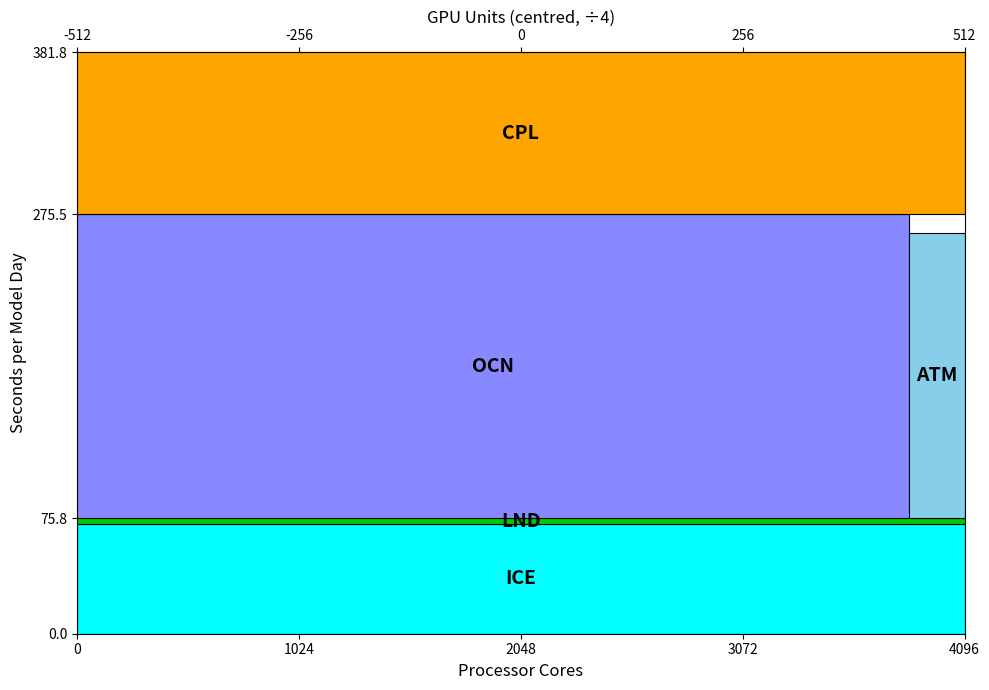

The script that saved this image:
"""
Reproduce the PACE runtime processor layout plot.

The chart shows which MPI processor ranks are assigned to each component
of a coupled climate model (e.g. E3SM/CESM).  Each component is drawn as
a filled rectangle whose y-extent gives the processor-rank range for that
component.  CPL (the coupler) spans all ranks; ATM shares the same rank
range as CPL but is drawn with a narrower width to make it visible.

Processor layout for PACE run 224501
-------------------------------------
Component  | color        | ranks (y)       | x-width
-----------+--------------+-----------------+-----------
ICE        | cyan         |    0 –  356     | full
LND        | lime green   |  356 –  375     | full
OCN        | blue-purple  | 1374 – 2312     | full
CPL        | orange       | 2312 – 2419     | full
ATM        | light blue   | 2312 – 2419     | 107 (narrow, drawn over CPL)
"""

import matplotlib.pyplot as plt
import matplotlib.patches as mpatches

# ---------------------------------------------------------------------------
# Data: (label, face_color, x_start, x_end, y_start, y_end)
# x / y values are MPI processor ranks (0-based).
# CPL and ATM share the same rank range; ATM is drawn on top with a narrower
# x-extent so both are visible simultaneously.
# ---------------------------------------------------------------------------
TOTAL_PROCS = 4096
GPU_SCALE = 4  # number of GPU units per CPU core

t_ice1=0
t_ice2=72.2

t_lnd1=t_ice2
t_lnd2=t_lnd1 + 3.6

t_ocn1=t_lnd2
t_ocn2=t_ocn1 + 199.7

t_atm1=t_lnd2
t_atm2=t_atm1+187.6

t_cpl1 = max(t_atm2,t_ocn2)
t_cpl2 = t_cpl1 + 106.3

total = 307.2
if total > t_cpl2:
  print("Adding other overheads to CPL: original=",t_cpl2," new=",total)
  t_cpl2=total
  

c_ocn1=0
c_ocn2=TOTAL_PROCS-256
c_atm1=c_ocn2
c_atm2=c_atm1+256


  

components = [
    # name    color          x0     x1           y0    y1
    ("ICE",  "cyan",          0, TOTAL_PROCS, t_ice1,  t_ice2),
    ("LND",  "#00CC00",       0, TOTAL_PROCS, t_lnd1,  t_lnd2),
    ("OCN",  "#8888FF",       c_ocn1, c_ocn2, t_ocn1,  t_ocn2),
    ("CPL",  "orange",        0, TOTAL_PROCS, t_cpl1,  t_cpl2),
    # ATM shares the CPL rank range; its narrower x-width distinguishes it
    ("ATM",  "#87CEEB",       c_atm1,  c_atm2, t_atm1,  t_atm2),
]

# ---------------------------------------------------------------------------
# Build figure
# ---------------------------------------------------------------------------
fig, ax = plt.subplots(figsize=(10, 7))

for name, color, x0, x1, y0, y1 in components:
    rect = mpatches.Rectangle(
        (x0, y0), x1 - x0, y1 - y0,
        linewidth=0.8,
        edgecolor="black",
        facecolor=color,
        zorder=2,
    )
    ax.add_patch(rect)

    # Place the label at the visual centre of the rectangle
    cx = (x0 + x1) / 2
    cy = (y0 + y1) / 2
    ax.text(
        cx, cy, name,
        ha="center", va="center",
        fontsize=14, fontweight="bold",
        zorder=3,
    )

# ---------------------------------------------------------------------------
# Axes formatting
# ---------------------------------------------------------------------------
ax.set_xlim(0, TOTAL_PROCS)
ax.set_ylim(0, t_cpl2)

# Y-axis ticks match the component boundaries visible in the original plot
yticks = [t_ice1, t_ocn1, t_cpl1, t_cpl2]
ax.set_yticks(yticks)
ax.set_yticklabels([f"{v:.1f}" for v in yticks])

xticks = [0, 1024, 2048, 3072, 4096]
ax.set_xticks(xticks)
ax.set_xticklabels([f"{v:.0f}" for v in xticks])

ax.set_xlabel("Processor Cores", fontsize=12)
ax.set_ylabel("Seconds per Model Day", fontsize=12)

# Top x-axis: (cores - midpoint) / GPU_SCALE, so the centre of the plot is 0.
_mid = TOTAL_PROCS / 2
ax_top = ax.secondary_xaxis(
    "top",
    functions=(
        lambda cores: (cores - _mid) / GPU_SCALE,
        lambda gpu_units: gpu_units * GPU_SCALE + _mid,
    ),
)
top_ticks = [(v - _mid) / GPU_SCALE for v in [0, 1024, 2048, 3072, 4096]]
ax_top.set_xticks(top_ticks)
ax_top.set_xticklabels([f"{v:.0f}" for v in top_ticks])
ax_top.set_xlabel(f"GPU Units (centred, ÷{GPU_SCALE})", fontsize=12)

ax.tick_params(axis="both", labelsize=10)

plt.tight_layout()
plt.savefig("runtime_layout.png", dpi=100, bbox_inches="tight")
plt.show()
